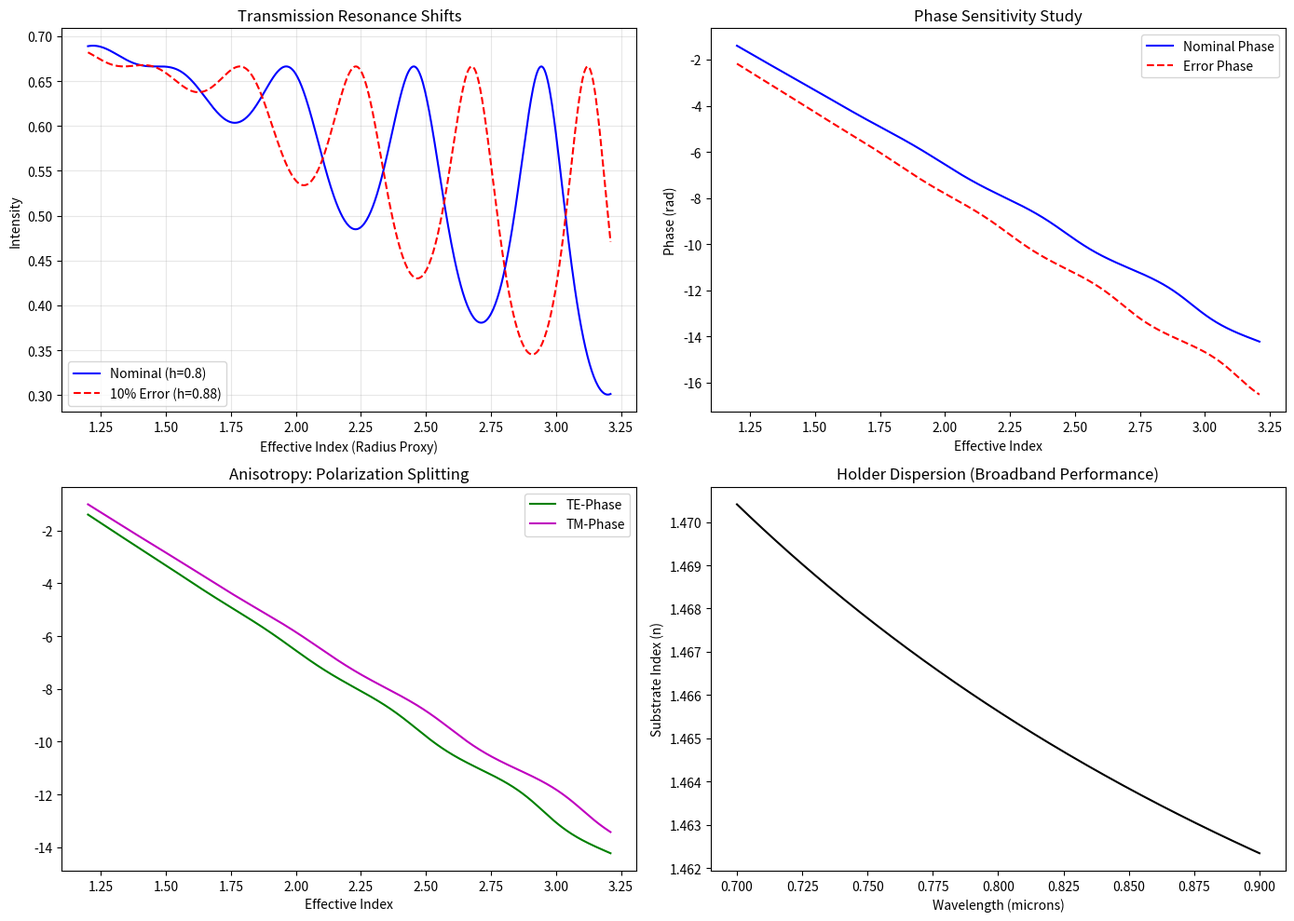

Generate this figure with matplotlib:
import numpy as np
import matplotlib.pyplot as plt

def get_meta_atom_results(wavelength, h, n_core, n_sub, pol='TE'):
    """
    Computes T and Phase using your original TMM logic structure.
    Adjusted for Polarization and 785nm NIR parameters.
    """
    
    """Computes T and Phase using TMM logic"""
    k0 = 2 * np.pi / wavelength
    eta0 = 376.73
    Y0, Yc, Ys = 1.0/eta0, n_core/eta0, n_sub/eta0
    
    # Matching matrices D 
    D01 = 0.5 * np.array([[1 + Yc/Y0, 1 - Yc/Y0], [1 - Yc/Y0, 1 + Yc/Y0]])
    D1s = 0.5 * np.array([[1 + Ys/Yc, 1 - Ys/Yc], [1 - Ys/Yc, 1 + Ys/Yc]])
    
    # Propagation matrix P through height h
    phi = n_core * k0 * h
    P1 = np.array([[np.exp(1j * phi), 0], [0, np.exp(-1j * phi)]])
    
    # System Matrix M
    M = D01 @ P1 @ D1s
    
    # Transmission amplitude t = 1/M11 
    t = 1.0 / M[0, 0]
    return np.abs(t)**2, np.angle(t)

# --- Configuration for 785nm Laser ---
wl_design = 0.785  # microns
n_Si_785 = 3.71    # Silicon at 785nm
n_glass = 1.45     # Holder substrate
h_nominal = 0.8    # microns
h_error = h_nominal * 1.10  # 10% fabrication error study

# Range of effective indices representing varying meta-atom radii
n_eff_sweep = np.linspace(1.2, n_Si_785 - 0.5, 500)

# --- Calculations ---
T_nom, P_nom = [], []
T_err, P_err = [], []
T_tm, P_tm = [] , [] # For Anisotropy Study

for neff in n_eff_sweep:
    # 1. Nominal Study (TE/Standard)
    tn, pn = get_meta_atom_results(wl_design, h_nominal, neff, n_glass, 'TE')
    T_nom.append(tn); P_nom.append(pn)
    
    # 2. 10% Height Sensitivity Study
    te, pe = get_meta_atom_results(wl_design, h_error, neff, n_glass, 'TE')
    T_err.append(te); P_err.append(pe)
    
    # 3. Anisotropy Study (TM/p-pol)
    # Assumes meta-atom is non-cylindrical, providing a shifted effective index
    ttm, ptm = get_meta_atom_results(wl_design, h_nominal, neff * 0.95, n_glass, 'TM')
    T_tm.append(ttm); P_tm.append(ptm)

# --- Holder Spectral Dispersion (Kramers-Kronig logic) ---
# Modeling index shift over a broadband 700nm-900nm range
broadband_wl = np.linspace(0.700, 0.900, 200)
n_holder = 1.45 + (0.01 / broadband_wl**2) # Simplified dispersion formula

# --- Plotting ---
fig, axs = plt.subplots(2, 2, figsize=(14, 10))

# Plot 1: Transmission Comparison (Sensitivity & Anisotropy)
axs[0, 0].plot(n_eff_sweep, T_nom, 'b', label='Nominal (h=0.8)')
axs[0, 0].plot(n_eff_sweep, T_err, 'r--', label='10% Error (h=0.88)')
axs[0, 0].set_title("Transmission Resonance Shifts")
axs[0, 0].set_xlabel("Effective Index (Radius Proxy)")
axs[0, 0].set_ylabel("Intensity")
axs[0, 0].legend()
axs[0, 0].grid(True, alpha=0.3)

# Plot 2: Phase Comparison
axs[0, 1].plot(n_eff_sweep, np.unwrap(P_nom), 'b', label='Nominal Phase')
axs[0, 1].plot(n_eff_sweep, np.unwrap(P_err), 'r--', label='Error Phase')
axs[0, 1].set_title("Phase Sensitivity Study")
axs[0, 1].set_xlabel("Effective Index")
axs[0, 1].set_ylabel("Phase (rad)")
axs[0, 1].legend()

# Plot 3: Anisotropy Study (Polarization Phase Difference)
axs[1, 0].plot(n_eff_sweep, np.unwrap(P_nom), 'g', label='TE-Phase')
axs[1, 0].plot(n_eff_sweep, np.unwrap(P_tm), 'm', label='TM-Phase')
axs[1, 0].set_title("Anisotropy: Polarization Splitting")
axs[1, 0].set_xlabel("Effective Index")
axs[1, 0].legend()

# Plot 4: Holder Dispersion (Imaging Impact)
axs[1, 1].plot(broadband_wl, n_holder, 'k')
axs[1, 1].set_title("Holder Dispersion (Broadband Performance)")
axs[1, 1].set_xlabel("Wavelength (microns)")
axs[1, 1].set_ylabel("Substrate Index (n)")

plt.tight_layout()
plt.show()
